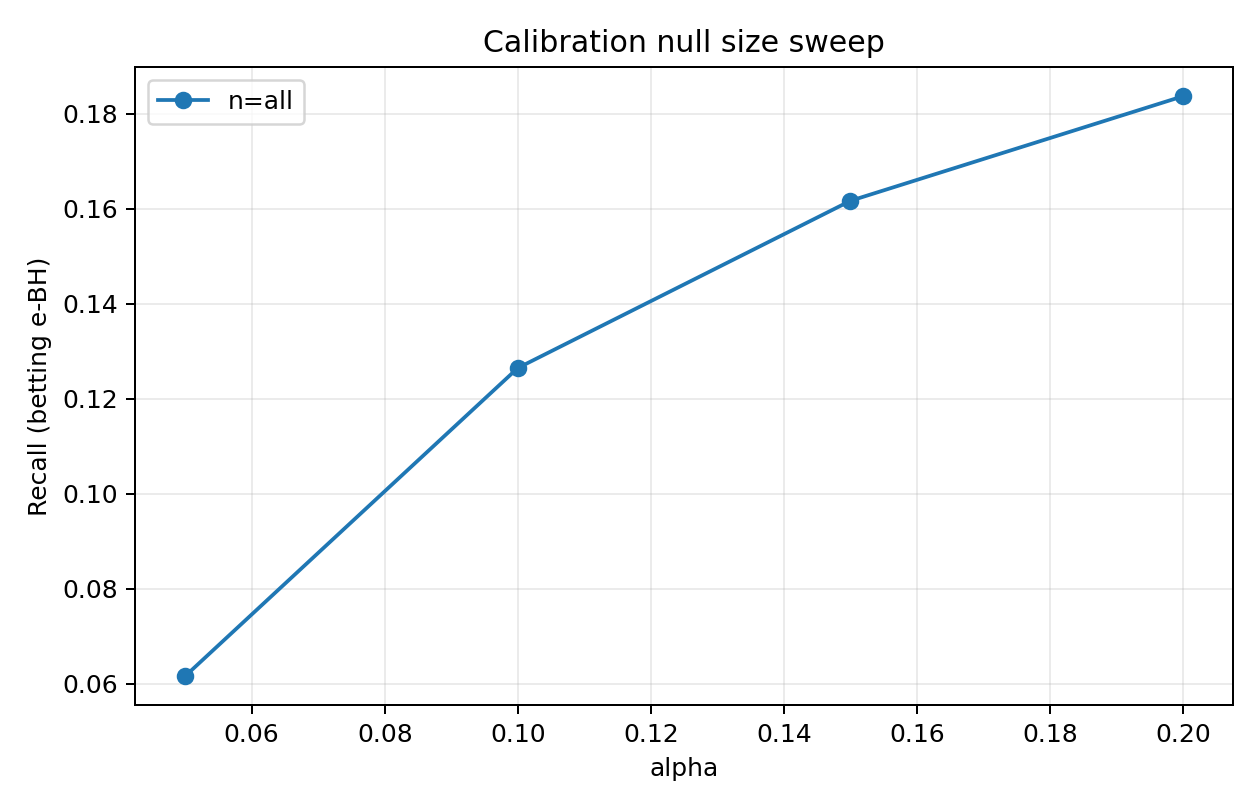

The file beside this chart, header and first rows:
alpha, num_test_families, num_rejected_families, total_rejections, fp, tp, fdp, recall, mean_family_fdp, score_floor, total_pruned, seed, method, cal_null_size, n_cal
0.05, 136, 26, 28, 1, 27, 0.03571, 0.1392, 0.007353, 0.0, 0, 0, betting, all, 117
0.1, 136, 34, 36, 2, 34, 0.05556, 0.1753, 0.01471, 0.0, 0, 0, betting, all, 117
0.15, 136, 36, 38, 2, 36, 0.05263, 0.1856, 0.01471, 0.0, 0, 0, betting, all, 117
0.2, 136, 36, 38, 2, 36, 0.05263, 0.1856, 0.01471, 0.0, 0, 0, betting, all, 117
0.05, 136, 0, 0, 0, 0, 0.0, 0.0, 0.0, 0.0, 0, 1, betting, all, 147
0.1, 136, 29, 34, 2, 32, 0.05882, 0.1368, 0.01471, 0.0, 0, 1, betting, all, 147
0.15, 136, 32, 45, 2, 43, 0.04444, 0.1838, 0.01471, 0.0, 0, 1, betting, all, 147
0.2, 136, 45, 61, 5, 56, 0.08197, 0.2393, 0.02819, 0.0, 0, 1, betting, all, 147
0.05, 136, 23, 25, 1, 24, 0.04, 0.09877, 0.007353, 0.0, 0, 2, betting, all, 155
0.1, 136, 33, 43, 3, 40, 0.06977, 0.1646, 0.02206, 0.0, 0, 2, betting, all, 155
0.15, 136, 35, 45, 3, 42, 0.06667, 0.1728, 0.02206, 0.0, 0, 2, betting, all, 155
0.2, 136, 37, 47, 3, 44, 0.06383, 0.1811, 0.02206, 0.0, 0, 2, betting, all, 155
0.05, 136, 15, 17, 0, 17, 0.0, 0.09392, 0.0, 0.0, 0, 3, betting, all, 143
0.1, 136, 24, 27, 0, 27, 0.0, 0.1492, 0.0, 0.0, 0, 3, betting, all, 143
0.15, 136, 26, 30, 0, 30, 0.0, 0.1657, 0.0, 0.0, 0, 3, betting, all, 143
0.2, 136, 29, 33, 0, 33, 0.0, 0.1823, 0.0, 0.0, 0, 3, betting, all, 143
0.05, 136, 31, 37, 3, 34, 0.08108, 0.1059, 0.01225, 0.0, 0, 4, betting, all, 99
0.1, 136, 40, 62, 4, 58, 0.06452, 0.1807, 0.01317, 0.0, 0, 4, betting, all, 99
0.15, 136, 45, 67, 5, 62, 0.07463, 0.1931, 0.02053, 0.0, 0, 4, betting, all, 99
0.2, 136, 48, 73, 6, 67, 0.08219, 0.2087, 0.0242, 0.0, 0, 4, betting, all, 99
0.05, 136, 0, 0, 0, 0, 0.0, 0.0, 0.0, 0.0, 0, 5, betting, all, 126
0.1, 136, 15, 16, 0, 16, 0.0, 0.06867, 0.0, 0.0, 0, 5, betting, all, 126
0.15, 136, 22, 25, 0, 25, 0.0, 0.1073, 0.0, 0.0, 0, 5, betting, all, 126
0.2, 136, 22, 25, 0, 25, 0.0, 0.1073, 0.0, 0.0, 0, 5, betting, all, 126
0.05, 136, 27, 34, 1, 33, 0.02941, 0.1692, 0.002451, 0.0, 0, 6, betting, all, 120
0.1, 136, 32, 40, 2, 38, 0.05, 0.1949, 0.009804, 0.0, 0, 6, betting, all, 120
0.15, 136, 34, 43, 4, 39, 0.09302, 0.2, 0.01716, 0.0, 0, 6, betting, all, 120
0.2, 136, 35, 44, 4, 40, 0.09091, 0.2051, 0.01716, 0.0, 0, 6, betting, all, 120
0.05, 136, 15, 18, 0, 18, 0.0, 0.07759, 0.0, 0.0, 0, 7, betting, all, 152
0.1, 136, 28, 35, 2, 33, 0.05714, 0.1422, 0.009804, 0.0, 0, 7, betting, all, 152
0.15, 136, 36, 44, 4, 40, 0.09091, 0.1724, 0.02451, 0.0, 0, 7, betting, all, 152
0.2, 136, 39, 47, 4, 43, 0.08511, 0.1853, 0.02451, 0.0, 0, 7, betting, all, 152
0.05, 136, 23, 25, 0, 25, 0.0, 0.09921, 0.0, 0.0, 0, 8, betting, all, 139
0.1, 136, 28, 32, 3, 29, 0.09375, 0.1151, 0.01103, 0.0, 0, 8, betting, all, 139
0.15, 136, 35, 43, 4, 39, 0.09302, 0.1548, 0.01838, 0.0, 0, 8, betting, all, 139
0.2, 136, 36, 44, 4, 40, 0.09091, 0.1587, 0.01838, 0.0, 0, 8, betting, all, 139
0.05, 136, 23, 24, 0, 24, 0.0, 0.09023, 0.0, 0.0, 0, 9, betting, all, 141
0.1, 136, 33, 36, 2, 34, 0.05556, 0.1278, 0.01103, 0.0, 0, 9, betting, all, 141
0.15, 136, 37, 44, 2, 42, 0.04545, 0.1579, 0.01103, 0.0, 0, 9, betting, all, 141
0.2, 136, 39, 52, 5, 47, 0.09615, 0.1767, 0.01544, 0.0, 0, 9, betting, all, 141
0.05, 136, 0, 0, 0, 0, 0.0, 0.0, 0.0, 0.0, 0, 10, betting, all, 108
0.1, 136, 25, 29, 1, 28, 0.03448, 0.1202, 0.007353, 0.0, 0, 10, betting, all, 108
0.15, 136, 33, 39, 1, 38, 0.02564, 0.1631, 0.007353, 0.0, 0, 10, betting, all, 108
0.2, 136, 36, 43, 1, 42, 0.02326, 0.1803, 0.007353, 0.0, 0, 10, betting, all, 108
0.05, 136, 0, 0, 0, 0, 0.0, 0.0, 0.0, 0.0, 0, 11, betting, all, 111
0.1, 136, 13, 14, 0, 14, 0.0, 0.06763, 0.0, 0.0, 0, 11, betting, all, 111
0.15, 136, 25, 26, 1, 25, 0.03846, 0.1208, 0.007353, 0.0, 0, 11, betting, all, 111
0.2, 136, 29, 30, 1, 29, 0.03333, 0.1401, 0.007353, 0.0, 0, 11, betting, all, 111
0.05, 136, 16, 16, 0, 16, 0.0, 0.06299, 0.0, 0.0, 0, 12, betting, all, 134
0.1, 136, 21, 24, 1, 23, 0.04167, 0.09055, 0.003676, 0.0, 0, 12, betting, all, 134
0.15, 136, 26, 31, 1, 30, 0.03226, 0.1181, 0.003676, 0.0, 0, 12, betting, all, 134
0.2, 136, 29, 34, 1, 33, 0.02941, 0.1299, 0.003676, 0.0, 0, 12, betting, all, 134
0.05, 136, 0, 0, 0, 0, 0.0, 0.0, 0.0, 0.0, 0, 13, betting, all, 129
0.1, 136, 16, 21, 1, 20, 0.04762, 0.09756, 0.007353, 0.0, 0, 13, betting, all, 129
0.15, 136, 27, 33, 2, 31, 0.06061, 0.1512, 0.01471, 0.0, 0, 13, betting, all, 129
0.2, 136, 31, 37, 2, 35, 0.05405, 0.1707, 0.01471, 0.0, 0, 13, betting, all, 129
0.05, 136, 0, 0, 0, 0, 0.0, 0.0, 0.0, 0.0, 0, 14, betting, all, 135
0.1, 136, 10, 11, 0, 11, 0.0, 0.05023, 0.0, 0.0, 0, 14, betting, all, 135
0.15, 136, 18, 21, 0, 21, 0.0, 0.09589, 0.0, 0.0, 0, 14, betting, all, 135
0.2, 136, 24, 28, 0, 28, 0.0, 0.1279, 0.0, 0.0, 0, 14, betting, all, 135
... 20 more rows
